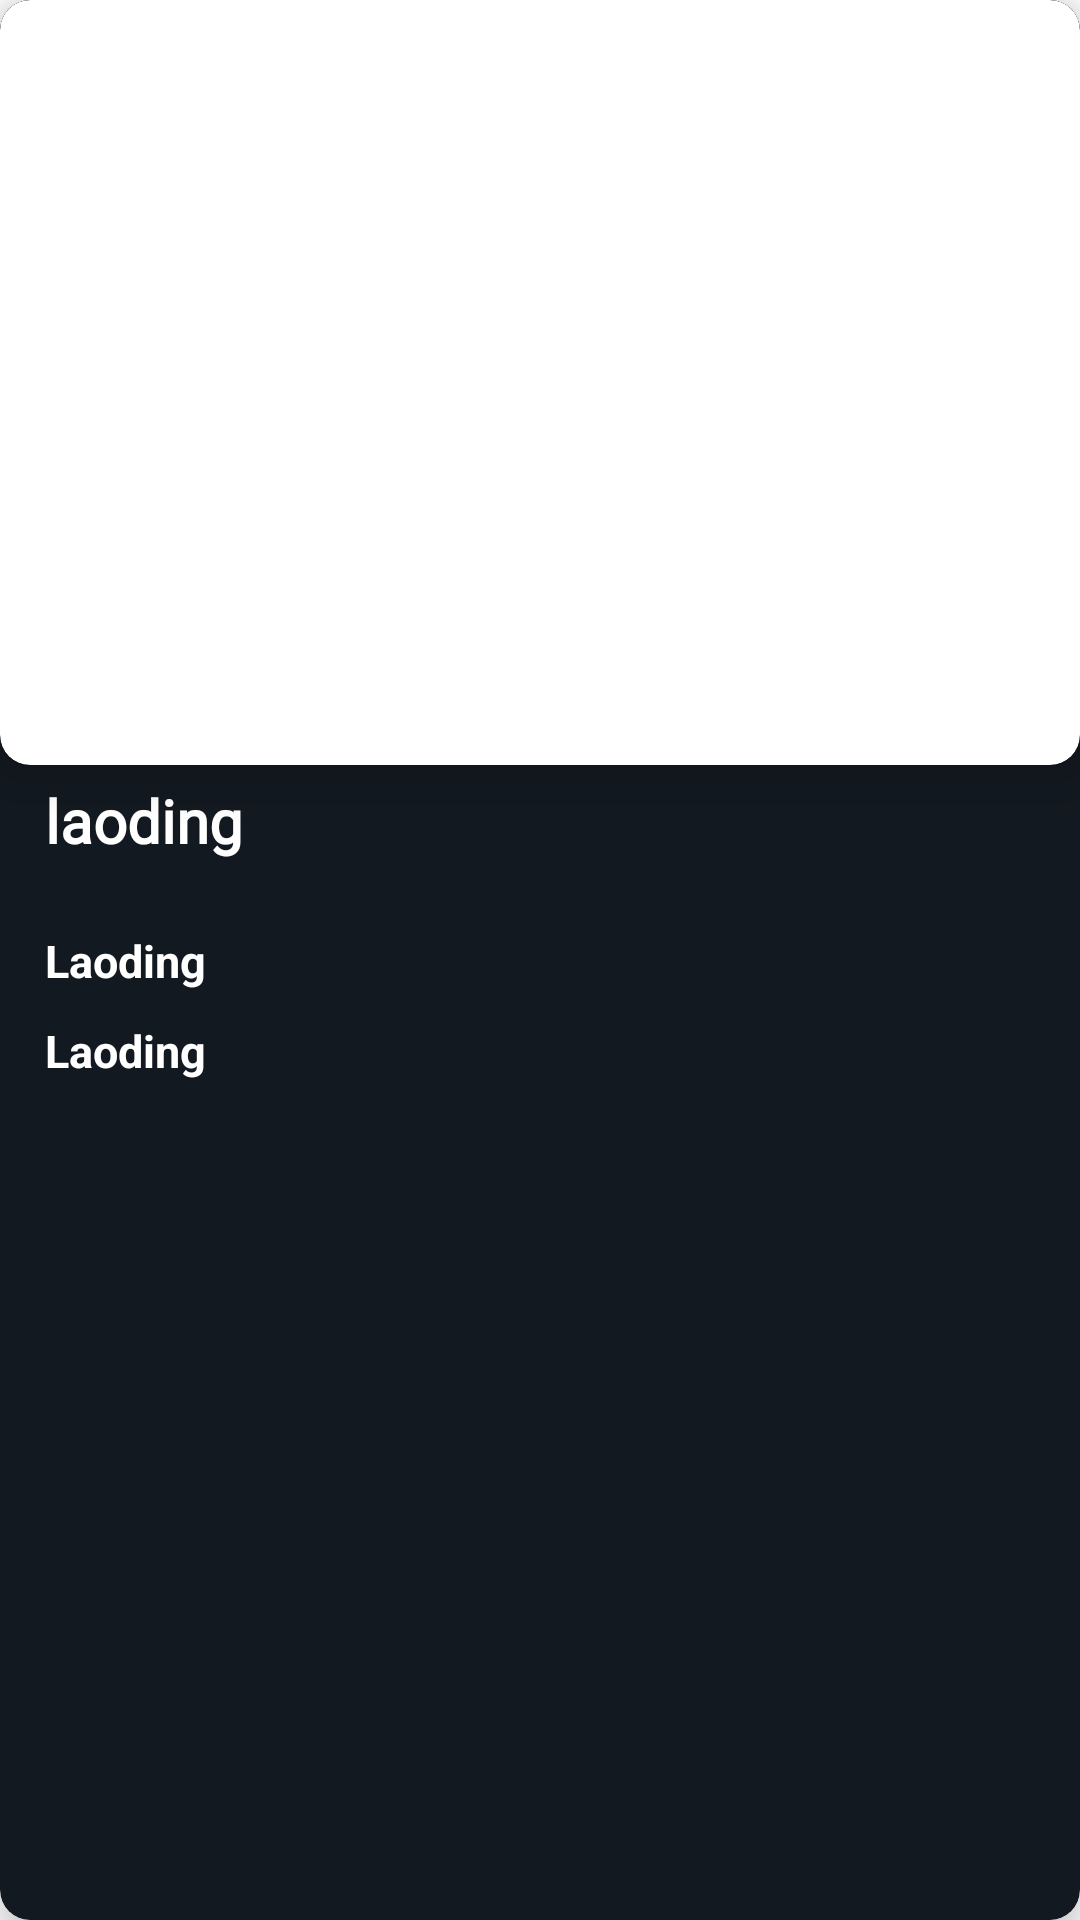

The Android layout XML behind this screen, and the referenced resources:
<!-- AndroidManifest.xml: application theme Theme.AKRILI -->
<!-- res/layout/vertical_listing_item_searchresult.xml -->
<?xml version="1.0" encoding="utf-8"?>
<androidx.cardview.widget.CardView xmlns:android="http://schemas.android.com/apk/res/android"
    xmlns:app="http://schemas.android.com/apk/res-auto"

    xmlns:tools="http://schemas.android.com/tools"
    android:layout_width="match_parent"
    android:layout_height="400dp"
    android:layout_marginTop="15dp"
    app:cardBackgroundColor="#131920"
    app:cardCornerRadius="10dp"


    app:cardElevation="10dp">

    <androidx.cardview.widget.CardView

        android:layout_width="match_parent"
        android:layout_height="255dp"
        app:cardCornerRadius="10dp"

        app:cardElevation="10dp">

        <ImageView
            android:id="@+id/Imageresult"
            android:layout_width="match_parent"
            android:layout_height="match_parent"
            android:scaleType="centerCrop"


            />
    </androidx.cardview.widget.CardView>


    <TextView
        android:id="@+id/Titleresult"
        android:layout_width="386dp"
        android:layout_height="wrap_content"
        android:layout_marginLeft="15dp"
        android:layout_marginTop="260dp"
        android:maxLines="1"
        android:text="laoding"
        android:textColor="@color/white"
        android:fontFamily="@font/poppinsbold"
        android:textSize="20dp"
        android:textStyle="bold"
        tools:ignore="TextSizeCheck" />

    <TextView
        android:id="@+id/Wilayaresult"
        android:layout_width="150dp"
        android:layout_height="wrap_content"
        android:layout_marginLeft="15dp"
        android:layout_marginTop="310dp"
        android:text="Laoding"

        android:textColor="@color/white"
        android:textSize="15dp"
        android:textStyle="bold"
        tools:ignore="TextSizeCheck" />

    <TextView
        android:id="@+id/Phoneresult"
        android:layout_width="200dp"
        android:layout_height="wrap_content"
        android:layout_marginLeft="15dp"
        android:layout_marginTop="340dp"
        android:text="Laoding"

        android:textColor="@color/white"
        android:textSize="15dp"
        android:textStyle="bold"
        tools:ignore="TextSizeCheck" />


</androidx.cardview.widget.CardView>
<!-- resources referenced by this layout -->
<resources>
  <color name="white">#FFFFFFFF</color>
  <style name="Theme.AKRILI" parent="Theme.MaterialComponents.DayNight.NoActionBar">
         
      </style>
</resources>
